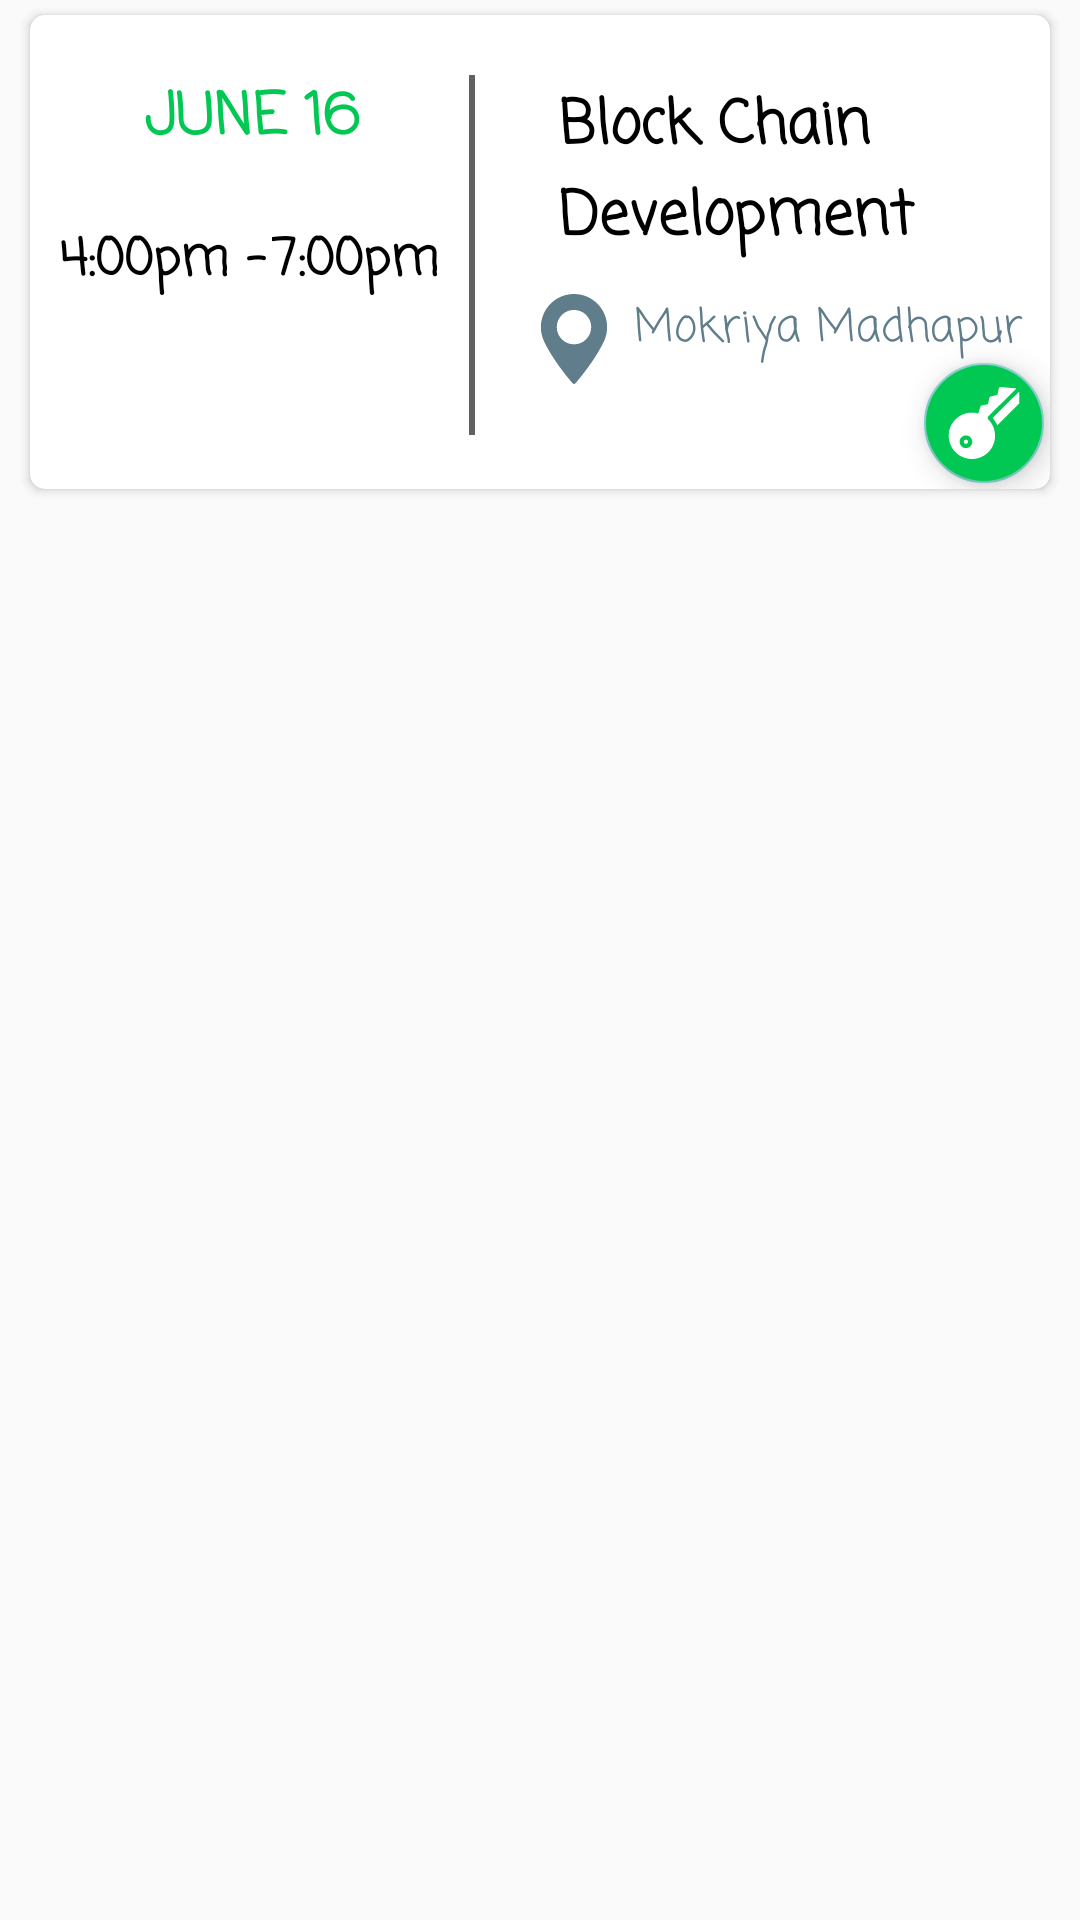

The Android layout XML behind this screen, and the referenced resources:
<!-- AndroidManifest.xml: application theme AppTheme -->
<!-- res/layout/recyclerview_item.xml -->
<?xml version="1.0" encoding="utf-8"?>
<LinearLayout xmlns:android="http://schemas.android.com/apk/res/android"
    android:layout_width="match_parent"
    android:layout_height="wrap_content"
    android:clickable="false"
    android:focusable="false"
    android:focusableInTouchMode="false"
    android:descendantFocusability="blocksDescendants"
    xmlns:app="http://schemas.android.com/apk/res-auto">

    <androidx.cardview.widget.CardView
        android:layout_width="match_parent"
        android:layout_height="wrap_content"
        android:layout_marginStart="10dp"
        android:layout_marginEnd="10dp"
        android:layout_marginTop="5dp"
        android:layout_marginBottom="5dp"
        android:clickable="false"
        android:focusable="false"
        android:focusableInTouchMode="false"
        android:elevation="5dp"
        app:cardCornerRadius="5dp">
        <RelativeLayout
            android:layout_width="match_parent"
            android:layout_height="match_parent"
            android:clickable="false"
            android:focusable="false"
            android:focusableInTouchMode="false"
            >

            <TextView
                android:id="@+id/meetup_date"
                android:layout_width="128dp"
                android:layout_height="wrap_content"
                android:layout_marginStart="10dp"
                android:layout_marginTop="20dp"
                android:text="JUNE 16"
                android:clickable="false"
                android:focusable="false"
                android:focusableInTouchMode="false"
                android:fontFamily="casual"
                android:textAlignment="center"
                android:textColor="#FF00C853"
                android:textSize="19sp"
                android:textStyle="bold" />
        <TextView
            android:layout_width="wrap_content"
            android:layout_height="wrap_content"
            android:layout_below="@+id/meetup_date"
            android:id="@+id/meetup_timefrom"
            android:text="4:00pm -"
            android:textColor="#000000"
            android:textSize="17sp"
            android:clickable="false"
            android:focusable="false"
            android:focusableInTouchMode="false"
            android:fontFamily="casual"
            android:textStyle="bold"
            android:layout_alignStart="@+id/meetup_date"
            android:layout_marginTop="20dp"/>

        <TextView
            android:layout_width="wrap_content"
            android:layout_height="wrap_content"
            android:layout_below="@+id/meetup_date"
            android:layout_marginTop="20dp"
            android:layout_toEndOf="@+id/meetup_timefrom"
            android:layout_marginStart="2dp"
            android:text="7:00pm"
            android:fontFamily="casual"
            android:textColor="#000000"
            android:focusable="false"
            android:clickable="false"
            android:focusableInTouchMode="false"
            android:id="@+id/meetup_timetill"
            android:textSize="17sp"
            android:textStyle="bold"
            />

            <LinearLayout
                android:layout_width="2dp"
                android:layout_height="120dp"
                android:layout_marginTop="20dp"
                android:background="#FF616161"
                android:layout_marginLeft="10dp"
                android:layout_marginBottom="15dp"
                android:clickable="false"
                android:focusable="false"
                android:focusableInTouchMode="false"
                android:layout_toRightOf="@+id/meetup_timetill"
                android:orientation="vertical"/>
            <TextView
                android:layout_width="wrap_content"
                android:layout_height="wrap_content"
                android:layout_toRightOf="@id/meetup_timetill"
                android:layout_marginLeft="40dp"
                android:layout_marginTop="22dp"
                android:id="@+id/meetup_title"
                android:focusable="false"
                android:clickable="false"
                android:focusableInTouchMode="false"
                android:textColor="#000000"
                android:fontFamily="casual"
                android:text="Block Chain Development"
                android:textSize="20sp"
                android:textStyle="bold" />

            <ImageView
                android:layout_width="wrap_content"
                android:layout_height="wrap_content"
                android:id="@+id/loction_icon1"
                android:src="@drawable/placeholder_fill_point1"
                android:layout_below="@id/meetup_title"
                android:layout_toRightOf="@+id/meetup_timetill"
                android:layout_marginTop="10dp"
                android:focusable="false"
                android:clickable="false"
                android:focusableInTouchMode="false"
                android:layout_marginStart="30dp"/>
            <TextView
                android:layout_width="wrap_content"
                android:layout_height="wrap_content"
                android:layout_toEndOf="@id/loction_icon1"
                android:text="Mokriya Madhapur"
                android:layout_below="@id/meetup_title"
                android:layout_marginTop="10dp"
                android:textSize="15sp"
                android:clickable="false"
                android:focusable="false"
                android:focusableInTouchMode="false"
                android:fontFamily="casual"
                android:id="@+id/meetup_location"
                android:layout_marginStart="5dp"
                android:textColor="#FF607D8B"/>
            <com.google.android.material.floatingactionbutton.FloatingActionButton
                android:layout_width="wrap_content"
                android:layout_height="wrap_content"
                android:layout_below="@id/meetup_location"
                app:fabSize="mini"
                android:id="@+id/key_check_button"
                android:src="@drawable/key_white"
                android:backgroundTint="#FF00C853"
                android:layout_alignParentEnd="true"
                android:clickable="false"
                android:focusable="false"
                android:focusableInTouchMode="false"
                android:layout_marginEnd="2dp"
                android:layout_marginBottom="2dp"/>
        </RelativeLayout>

    </androidx.cardview.widget.CardView>


</LinearLayout>
<!-- resources referenced by this layout -->
<resources>
  <!-- drawable key_white (drawable) -->
  <?xml version="1.0" encoding="utf-8"?>
  <vector xmlns:android="http://schemas.android.com/apk/res/android"
      android:width="512.001dp"
      android:height="512.001dp"
      android:viewportWidth="512.001"
      android:viewportHeight="512.001">
  
      <path
          android:fillColor="#FFFFFF"
          android:pathData="M317.878,220.337c13.801,16.098,24.369,33.986,32.074,52.779l152.657-152.041c2.817-2.817,4.392-6.629,4.392-10.607V31.83 L317.878,220.337z" />
      <path
          android:fillColor="#FFFFFF"
          android:pathData="M127.497,374.505c-8.266,0-14.998,6.733-14.998,14.998c0,8.286,6.712,14.998,14.998,14.998 c8.266,0,14.998-6.733,14.998-14.998C142.496,381.239,135.762,374.505,127.497,374.505z" />
      <path
          android:fillColor="#FFFFFF"
          android:pathData="M286.596,209.192L486.372,10.033L376.687,0.062c-7.634-0.694-14.563,4.495-16.065,12.005l-8.639,43.214l-47.115,11.923 c-5.935,1.191-10.576,5.832-11.767,11.767l-8.649,43.224l-43.214,8.639c-5.365,1.077-9.716,4.972-11.363,10.203l-14.967,47.429 c-57.176-16.221-119.159-0.559-161.657,41.94c-64.334,64.334-64.334,169.012,0,233.345s169.012,64.334,233.345,0 c64.035-64.036,64.146-169.183,0-233.346C280.733,224.542,280.733,215.054,286.596,209.192z M127.497,434.499 c-24.818,0-44.995-20.177-44.995-44.995s20.177-44.995,44.995-44.995s44.995,20.177,44.995,44.995 C172.493,414.321,152.315,434.499,127.497,434.499z" />
  </vector>
  <!-- drawable placeholder_fill_point1 (drawable) -->
  <?xml version="1.0" encoding="utf-8"?>
  <vector xmlns:android="http://schemas.android.com/apk/res/android"
      android:width="30dp"
      android:height="30dp"
      android:viewportWidth="97.713"
      android:viewportHeight="97.713">
  
      <path
          android:fillColor="#FF607D8B"
          android:pathData="M48.855,0C29.021,0,12.883,16.138,12.883,35.974c0,5.174,1.059,10.114,3.146,14.684 c8.994,19.681,26.238,40.46,31.31,46.359c0.38,0.441,0.934,0.695,1.517,0.695s1.137-0.254,1.517-0.695 c5.07-5.898,22.314-26.676,31.311-46.359c2.088-4.57,3.146-9.51,3.146-14.684C84.828,16.138,68.69,0,48.855,0z M48.855,54.659 c-10.303,0-18.686-8.383-18.686-18.686c0-10.304,8.383-18.687,18.686-18.687s18.686,8.383,18.686,18.687 C67.542,46.276,59.159,54.659,48.855,54.659z" />
  </vector>
  <style name="AppTheme" parent="Theme.AppCompat.Light.DarkActionBar">
          
          <item name="colorPrimary">#FF4DD0E1</item>
          <item name="colorPrimaryDark">#FF1976D2</item>
          <item name="colorAccent">#FF80CBC4</item>
      </style>
</resources>
